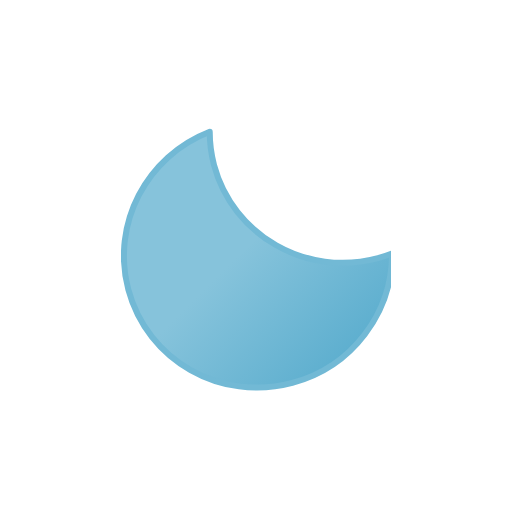
t = 0.00 s
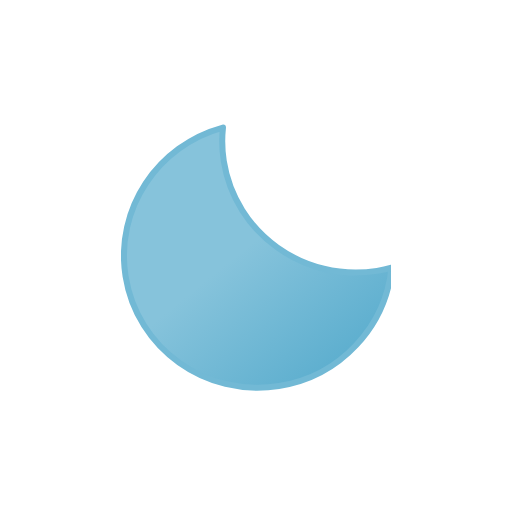
t = 0.75 s
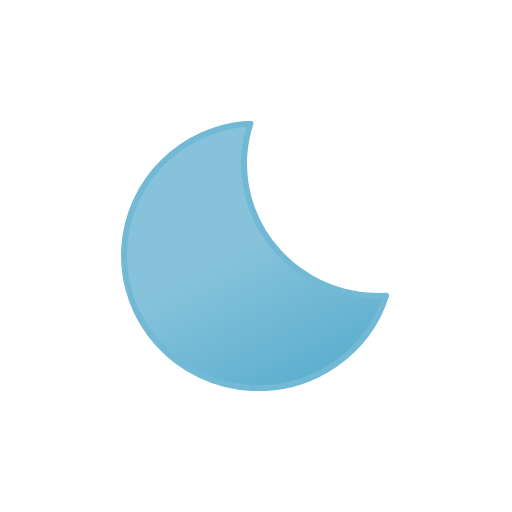
t = 2.25 s
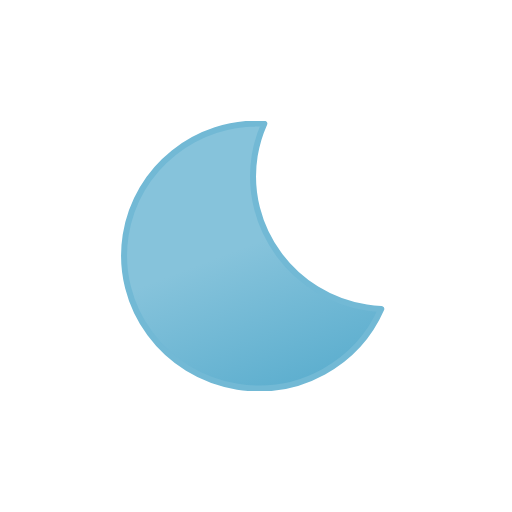
t = 3.00 s
t = 3.75 s: frame unchanged from t = 2.25 s, image omitted
t = 5.25 s: frame unchanged from t = 0.75 s, image omitted

The animated SVG that drew these frames (rendered in a browser with its animation timeline set to each time). Animation: 1 SMIL element (animateTransform=1); one cycle of 6.00 s, repeats indefinitely.

<svg xmlns="http://www.w3.org/2000/svg" xmlns:xlink="http://www.w3.org/1999/xlink" viewBox="0 0 512 512">
    <defs>
        <linearGradient id="a" x1="54.33" y1="29.03" x2="187.18" y2="259.13" gradientUnits="userSpaceOnUse">
            <stop offset="0" stop-color="#86c3db"/>
            <stop offset="0.45" stop-color="#86c3db"/>
            <stop offset="1" stop-color="#5eafcf"/>
        </linearGradient>
        <symbol id="b" viewBox="0 0 270 270">
            <!-- moon -->
            <path d="M252.25,168.63C178.13,168.63,118,109.35,118,36.21A130.48,130.48,0,0,1,122.47,3C55.29,10.25,3,66.37,3,134.58,3,207.71,63.09,267,137.21,267,199.69,267,252,224.82,267,167.79A135.56,135.56,0,0,1,252.25,168.63Z" stroke="#72b9d5" stroke-linecap="round" stroke-linejoin="round" stroke-width="6" fill="url(#a)">
                <animateTransform
                    attributeName="transform"
                    additive="sum"
                    type="rotate"
                    values="-15 135 135; 9 135 135; -15 135 135"
                    dur="6s"
                    repeatCount="indefinite"/>
            </path>
        </symbol>
    </defs>
    <use width="270" height="270" transform="translate(121 121)" xlink:href="#b"/>
</svg>
